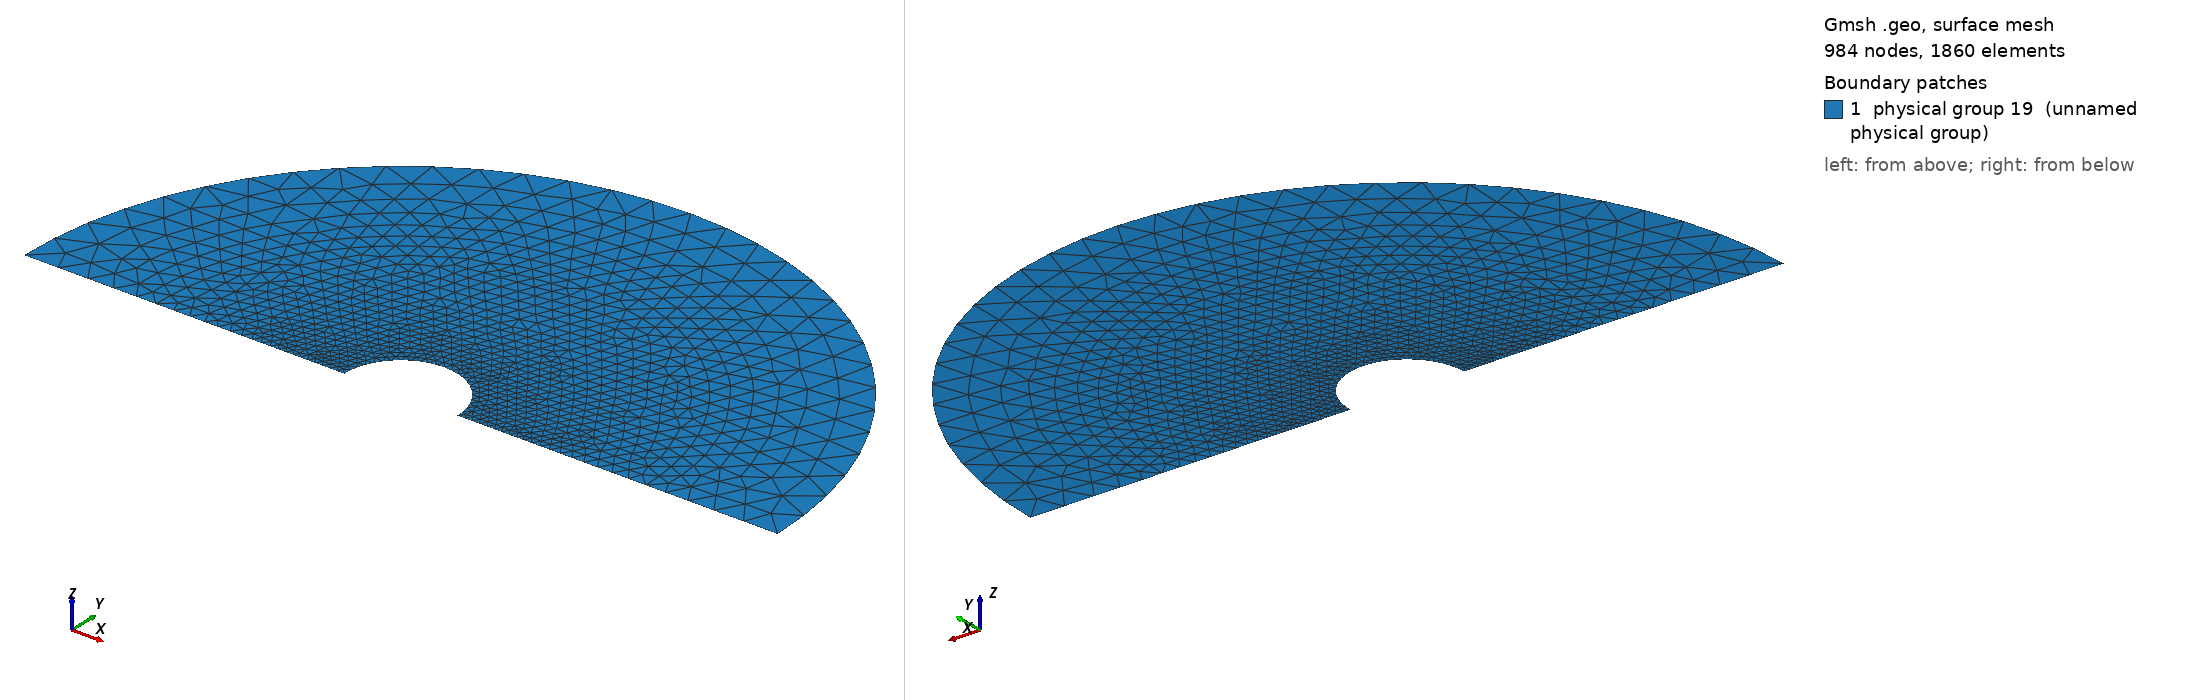

Gmsh geometry script, surface-meshed: 984 nodes, 1860 surface elements. Boundary patches (legend numbers): 1 physical group 19 (unnamed physical group). Left view from above one corner, right view from below the opposite corner. Legend entries are the model's physical surfaces. The drawing asked Gmsh for element sizes between 1% and 20% of the model's largest extent; the script's own settings can give other sizes.

=== sphere.geo (drawn) ===
// Gmsh project created on Mon May  30 14:41:33 2011
// Creates the iPBS single sphere with a symmetric mesh
// refinement is done via the characteristic length

radius = 3;
position = 0;  // Center position of the sphere
box_size = 20;
outer_refinement =2.;
middle_refinement =1.;
inner_refinement = 0.1;

// Define the geometry for 2d-sphere (iPBS)

Point(1) = {position, 0, 0, 1.0};
Point(2) = {position, radius, 0, inner_refinement};
Point(3) = {position-radius, 0, 0, inner_refinement};
Point(4) = {position+radius, 0, 0, inner_refinement};
Point(5) = {-box_size, 0, 0, outer_refinement};
Point(6) = {box_size, 0, 0, outer_refinement};
Point(7) = {0, box_size, 0, outer_refinement};
Point(8) = {position+radius+box_size/2, 0, 0, middle_refinement};
Point(9) = {position-radius-box_size/2, 0, 0, middle_refinement};
Point(10) = {0, position+radius+box_size/2, 0, middle_refinement};
Circle(1) = {4, 1, 2};
Circle(2) = {2, 1, 3};
Line(4) = {3, 9};
Line(5) = {4, 8};
Line(10) = {9, 5};
Line(11) = {8, 6};
Circle(6) = {5, 1, 7};
Circle(7) = {7, 1, 6};
Circle(8) = {8, 1, 10};
Circle(9) = {9, 1, 10};

Line Loop(12) = {5, 8, -9, -4, -2, -1};
Plane Surface(13) = {12};
Line Loop(14) = {8, -9, 10, 6, 7, -11};
Plane Surface(15) = {14};

// Define physical groups for assigning B.C.
// 0 is for Dirichlet boundary elements
// 1 for Neumann
// 2 for iPBS
Physical Line(0) = {2, 1};
Physical Line(1) = {5, 11, 4, 10};
Physical Line(2) = {6, 7};


// At least one physical surface (or physical volume
// is needed by DUNE gmshreader (otherwise all elements
// are boundaries)
Physical Surface(19) = {13, 15};
